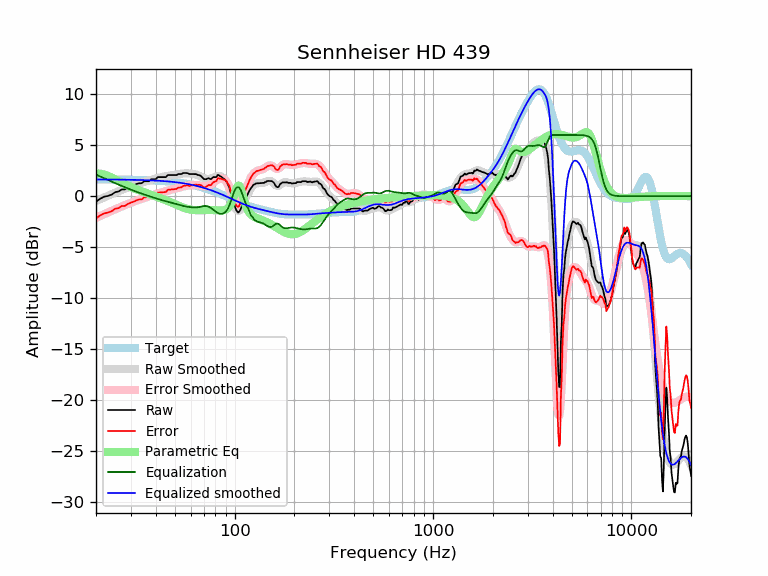

Source data for this figure (header and first rows):
frequency, raw, error, smoothed, error_smoothed, equalization, parametric_eq, equalized_raw, equalized_smoothed, target
20, -0.54, -2.18, -0.48, -2.12, 2.12, 2.23, 1.58, 1.64, 1.64
21, -0.24, -1.88, -0.30, -1.93, 1.93, 2.21, 1.69, 1.64, 1.64
22, -0.05, -1.68, -0.12, -1.76, 1.76, 2.12, 1.71, 1.64, 1.64
23, 0.03, -1.60, 0.05, -1.59, 1.59, 1.98, 1.62, 1.63, 1.63
24, 0.16, -1.47, 0.20, -1.43, 1.43, 1.82, 1.59, 1.63, 1.63
25, 0.40, -1.23, 0.35, -1.28, 1.28, 1.65, 1.67, 1.63, 1.63
26, 0.46, -1.16, 0.49, -1.14, 1.14, 1.48, 1.60, 1.62, 1.62
27, 0.66, -0.96, 0.62, -1.00, 1.00, 1.32, 1.67, 1.62, 1.62
28, 0.67, -0.95, 0.74, -0.87, 0.87, 1.17, 1.54, 1.62, 1.62
29, 0.87, -0.75, 0.86, -0.75, 0.75, 1.03, 1.62, 1.61, 1.61
30, 0.98, -0.63, 0.97, -0.64, 0.64, 0.90, 1.62, 1.61, 1.61
31, 1.07, -0.54, 1.07, -0.54, 0.54, 0.78, 1.60, 1.60, 1.60
32, 1.20, -0.40, 1.16, -0.43, 0.43, 0.67, 1.63, 1.60, 1.60
33, 1.27, -0.32, 1.25, -0.34, 0.34, 0.57, 1.61, 1.59, 1.59
34, 1.27, -0.32, 1.33, -0.25, 0.25, 0.47, 1.52, 1.58, 1.58
35, 1.47, -0.11, 1.41, -0.17, 0.17, 0.38, 1.64, 1.58, 1.58
36, 1.47, -0.10, 1.48, -0.09, 0.09, 0.30, 1.56, 1.57, 1.57
37, 1.47, -0.09, 1.55, -0.01, 0.01, 0.22, 1.48, 1.56, 1.56
38, 1.67, 0.12, 1.61, 0.06, -0.06, 0.14, 1.61, 1.55, 1.55
39, 1.67, 0.13, 1.68, 0.14, -0.14, 0.06, 1.54, 1.54, 1.54
40, 1.67, 0.14, 1.73, 0.20, -0.20, -0.01, 1.47, 1.53, 1.53
41, 1.87, 0.35, 1.79, 0.27, -0.27, -0.09, 1.60, 1.52, 1.52
42, 1.87, 0.37, 1.84, 0.33, -0.33, -0.17, 1.54, 1.51, 1.51
43, 1.87, 0.38, 1.88, 0.39, -0.39, -0.24, 1.48, 1.49, 1.49
44, 1.87, 0.39, 1.92, 0.44, -0.44, -0.32, 1.43, 1.48, 1.48
45, 1.87, 0.41, 1.96, 0.50, -0.50, -0.39, 1.38, 1.46, 1.46
46, 2.07, 0.62, 1.99, 0.54, -0.54, -0.47, 1.53, 1.45, 1.45
47, 2.07, 0.64, 2.02, 0.59, -0.59, -0.54, 1.48, 1.43, 1.43
48, 2.07, 0.66, 2.05, 0.64, -0.64, -0.62, 1.44, 1.42, 1.42
49, 2.07, 0.68, 2.08, 0.68, -0.68, -0.70, 1.39, 1.40, 1.40
50, 2.07, 0.69, 2.11, 0.73, -0.73, -0.77, 1.35, 1.38, 1.38
51, 2.07, 0.71, 2.13, 0.77, -0.77, -0.85, 1.30, 1.36, 1.36
52, 2.17, 0.84, 2.16, 0.82, -0.82, -0.92, 1.35, 1.34, 1.34
53, 2.17, 0.86, 2.18, 0.87, -0.87, -0.98, 1.31, 1.32, 1.32
54, 2.17, 0.88, 2.21, 0.91, -0.91, -1.05, 1.26, 1.29, 1.29
55, 2.27, 1.00, 2.22, 0.95, -0.95, -1.11, 1.32, 1.27, 1.27
56, 2.27, 1.03, 2.23, 0.99, -0.99, -1.16, 1.29, 1.25, 1.25
57, 2.27, 1.05, 2.24, 1.02, -1.02, -1.21, 1.26, 1.22, 1.22
58, 2.26, 1.06, 2.24, 1.04, -1.04, -1.25, 1.21, 1.19, 1.19
59, 2.17, 1.01, 2.23, 1.06, -1.06, -1.29, 1.11, 1.17, 1.17
60, 2.17, 1.03, 2.22, 1.08, -1.08, -1.31, 1.10, 1.14, 1.14
61, 2.17, 1.06, 2.20, 1.09, -1.09, -1.33, 1.08, 1.11, 1.11
62, 2.17, 1.09, 2.18, 1.10, -1.10, -1.35, 1.07, 1.08, 1.08
63, 2.17, 1.12, 2.16, 1.11, -1.11, -1.36, 1.07, 1.05, 1.05
64, 2.16, 1.14, 2.12, 1.10, -1.10, -1.37, 1.06, 1.02, 1.02
65, 2.07, 1.09, 2.08, 1.09, -1.09, -1.37, 0.98, 0.99, 0.99
66, 2.07, 1.12, 2.02, 1.07, -1.07, -1.37, 1.00, 0.95, 0.95
67, 2.02, 1.10, 1.96, 1.04, -1.04, -1.37, 0.98, 0.92, 0.92
68, 1.93, 1.05, 1.89, 1.01, -1.01, -1.37, 0.92, 0.88, 0.88
69, 1.79, 0.94, 1.83, 0.98, -0.98, -1.36, 0.81, 0.85, 0.85
70, 1.67, 0.86, 1.78, 0.96, -0.96, -1.36, 0.71, 0.81, 0.81
71, 1.67, 0.89, 1.73, 0.95, -0.95, -1.35, 0.72, 0.78, 0.78
72, 1.67, 0.93, 1.70, 0.96, -0.96, -1.35, 0.71, 0.74, 0.74
73, 1.74, 1.04, 1.69, 0.99, -0.99, -1.35, 0.75, 0.70, 0.70
74, 1.77, 1.11, 1.70, 1.03, -1.03, -1.35, 0.74, 0.66, 0.66
75, 1.69, 1.07, 1.71, 1.09, -1.09, -1.35, 0.60, 0.62, 0.62
76, 1.67, 1.09, 1.75, 1.16, -1.16, -1.35, 0.51, 0.59, 0.59
77, 1.77, 1.23, 1.78, 1.24, -1.24, -1.36, 0.53, 0.55, 0.55
78, 1.87, 1.37, 1.83, 1.32, -1.32, -1.36, 0.55, 0.51, 0.51
79, 1.87, 1.41, 1.87, 1.41, -1.41, -1.37, 0.46, 0.47, 0.47
... 553 more rows
